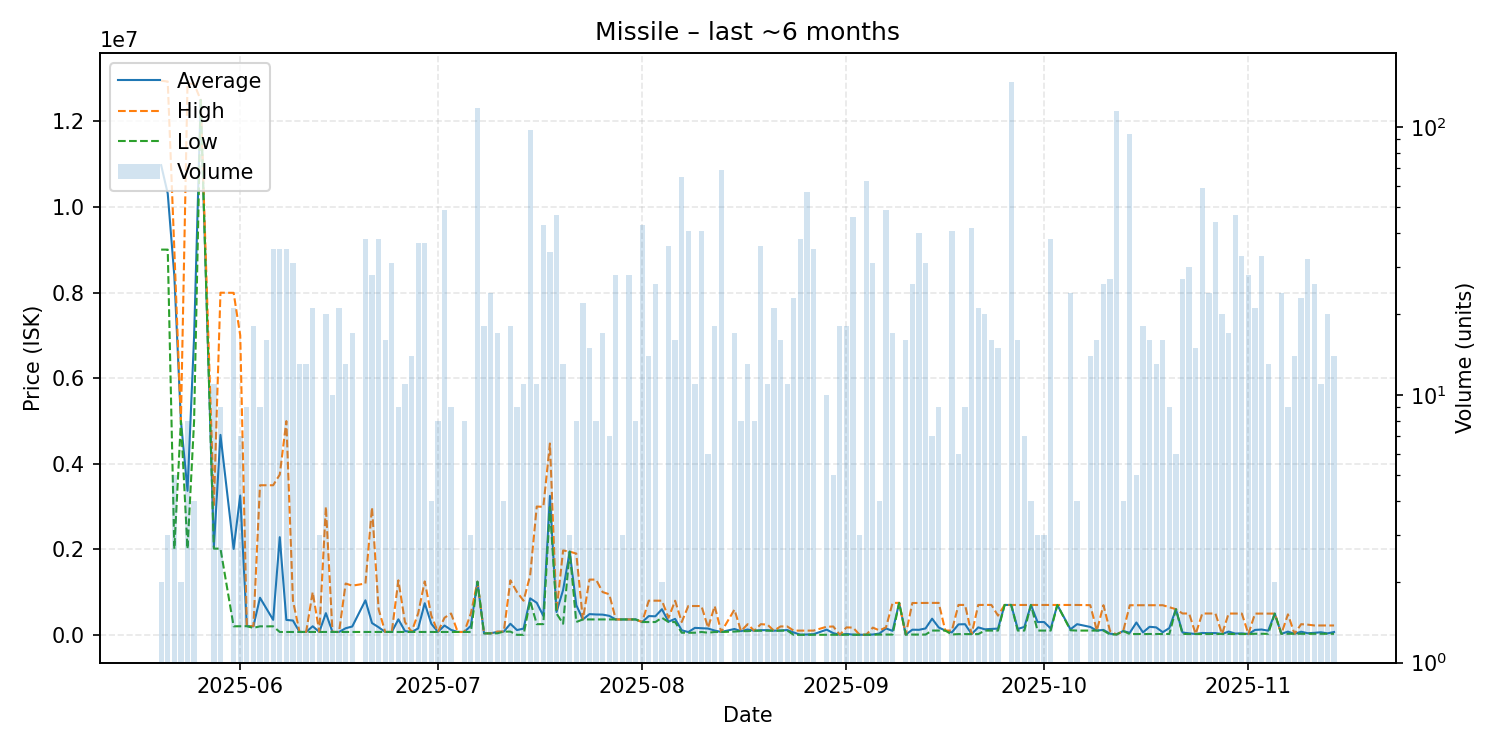

The data file committed next to this chart (first rows):
date, average, highest, lowest, order_count, volume
2025-05-20, 10976500, 12950000, 9003000, 2, 2
2025-05-21, 10312000, 12930000, 9003000, 3, 3
2025-05-22, 8388800, 9003000, 2008000, 4, 5
2025-05-23, 5000000, 5000000, 5000000, 2, 2
2025-05-24, 3367125, 12880000, 2008000, 8, 8
2025-05-25, 6970000, 12880000, 5000000, 3, 4
2025-05-26, 12500000, 12500000, 12500000, 1, 1
2025-05-28, 2055809, 2999500, 2015000, 8, 11
2025-05-29, 4673778, 7996000, 2016000, 7, 9
2025-05-31, 2008886, 7993000, 200100, 8, 21
2025-06-01, 3256514, 6999000, 200900, 5, 7
2025-06-02, 203633, 203900, 203300, 2, 9
2025-06-03, 201117, 204000, 163000, 7, 18
2025-06-04, 867819, 3496500, 199900, 5, 9
2025-06-05, 610625, 3496500, 198500, 6, 16
2025-06-06, 350560, 3496500, 200400, 10, 35
2025-06-07, 2283067, 3745000, 67180, 15, 35
2025-06-08, 349629, 4995500, 68060, 11, 35
2025-06-09, 335509, 800000, 68060, 6, 31
2025-06-10, 68100, 68100, 68100, 2, 13
2025-06-11, 68092, 68100, 68090, 2, 13
2025-06-12, 201220, 1000000, 68090, 6, 21
2025-06-13, 68090, 68090, 68090, 1, 3
2025-06-14, 507538, 2997000, 68090, 11, 20
2025-06-15, 68090, 68090, 68090, 2, 10
2025-06-16, 68090, 68090, 68090, 5, 21
2025-06-17, 155086, 1200000, 68010, 5, 13
2025-06-18, 195303, 1150000, 68010, 6, 17
2025-06-20, 807397, 1200000, 68040, 7, 38
2025-06-21, 275966, 2979000, 68040, 8, 28
2025-06-22, 177859, 600000, 68070, 10, 38
2025-06-23, 68132, 68140, 68130, 5, 16
2025-06-24, 68397, 70000, 68160, 6, 31
2025-06-25, 363111, 1274000, 70000, 4, 9
2025-06-26, 89225, 300000, 68160, 3, 11
2025-06-27, 68030, 68030, 68030, 4, 14
2025-06-28, 149855, 500000, 68030, 9, 37
2025-06-29, 739676, 1250000, 70000, 8, 37
2025-06-30, 260000, 450000, 70000, 3, 4
2025-07-01, 70000, 70000, 70000, 3, 8
2025-07-02, 218282, 400000, 68030, 10, 49
2025-07-03, 116016, 499900, 68030, 4, 9
2025-07-04, 68030, 68030, 68030, 1, 1
2025-07-05, 68000, 68000, 68000, 2, 8
2025-07-06, 211933, 499800, 68000, 2, 3
2025-07-07, 1242000, 1242000, 1242000, 11, 118
2025-07-08, 35622, 35630, 35600, 4, 18
2025-07-09, 35644, 35650, 35630, 7, 24
2025-07-10, 69295, 76500, 35670, 5, 17
2025-07-11, 76500, 76500, 76500, 2, 4
2025-07-12, 259556, 1275000, 76500, 7, 18
2025-07-13, 112001, 1000000, 1001, 3, 9
2025-07-14, 146391, 798400, 1500, 6, 11
2025-07-15, 853462, 1390000, 797700, 13, 97
2025-07-16, 749900, 2999000, 250000, 5, 11
2025-07-17, 442812, 2993000, 251600, 9, 43
2025-07-18, 3248388, 4472000, 2990000, 15, 34
2025-07-19, 534102, 550100, 500100, 10, 47
2025-07-20, 1049708, 1973000, 260000, 9, 13
2025-07-21, 1945000, 1945000, 1945000, 3, 3
... 112 more rows
